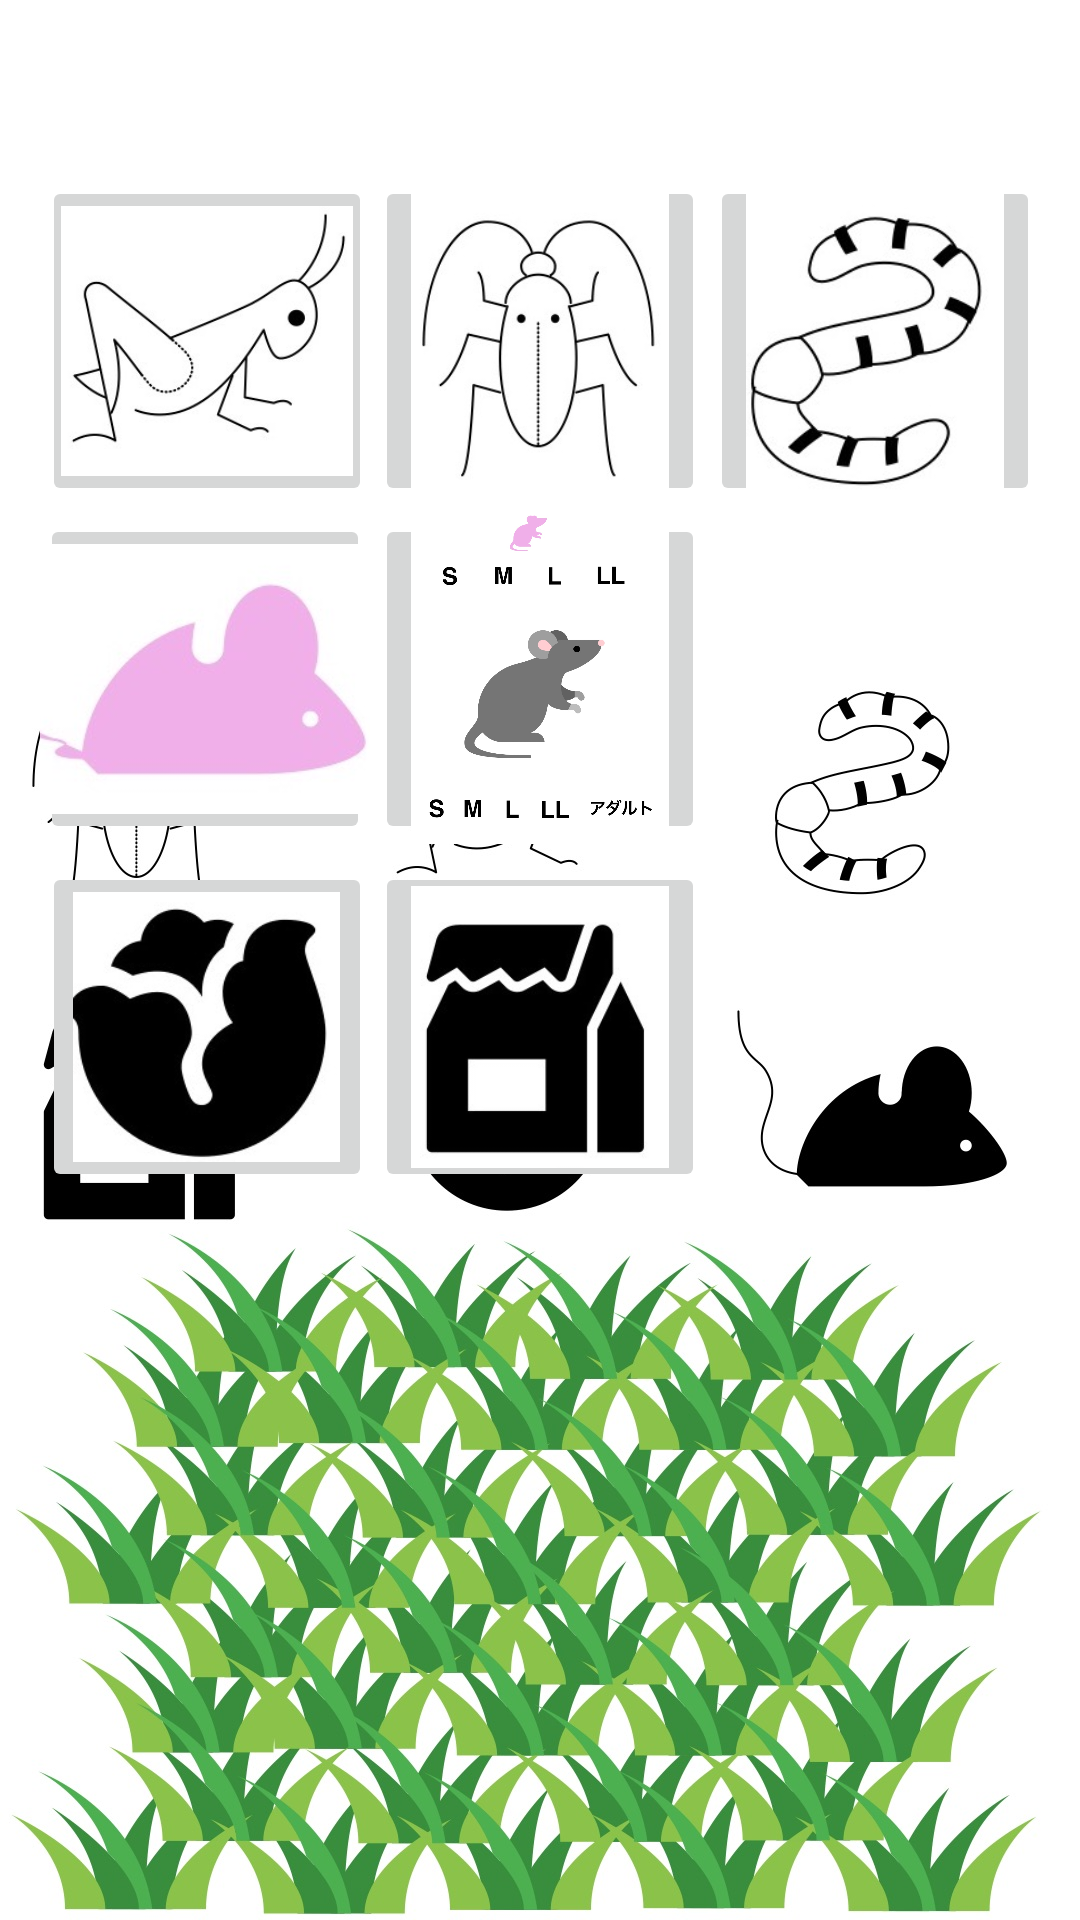

Layout XML and referenced resources for this Android screen:
<!-- AndroidManifest.xml: application theme Theme.RepCalendar -->
<!-- res/layout/activity_foodmenu.xml -->
<?xml version="1.0" encoding="utf-8"?>
<androidx.constraintlayout.widget.ConstraintLayout xmlns:android="http://schemas.android.com/apk/res/android"
    xmlns:app="http://schemas.android.com/apk/res-auto"
    xmlns:tools="http://schemas.android.com/tools"
    android:layout_width="match_parent"
    android:layout_height="match_parent"
    tools:context=".Foodmenu">

    <ImageView
        android:id="@+id/imageView"
        android:layout_width="wrap_content"
        android:layout_height="wrap_content"
        app:layout_constraintBottom_toBottomOf="parent"
        app:layout_constraintEnd_toEndOf="parent"
        app:layout_constraintHorizontal_bias="0.0"
        app:layout_constraintStart_toStartOf="parent"
        app:layout_constraintTop_toTopOf="parent"
        app:layout_constraintVertical_bias="0.0"
        app:srcCompat="@drawable/food" />

    <ImageButton
        android:id="@+id/clicketButton"
        android:layout_width="110dp"
        android:layout_height="110dp"
        android:scaleType="centerCrop"
        app:layout_constraintBottom_toBottomOf="@+id/imageView"
        app:layout_constraintEnd_toEndOf="parent"
        app:layout_constraintHorizontal_bias="0.056"
        app:layout_constraintStart_toStartOf="parent"
        app:layout_constraintTop_toTopOf="parent"
        app:layout_constraintVertical_bias="0.111"
        app:srcCompat="@drawable/clicket"
        tools:ignore="SpeakableTextPresentCheck" />

    <ImageButton
        android:id="@+id/cockloachButton"
        android:layout_width="110dp"
        android:layout_height="110dp"
        android:scaleType="centerCrop"
        app:layout_constraintBottom_toBottomOf="@+id/imageView"
        app:layout_constraintEnd_toEndOf="parent"
        app:layout_constraintStart_toStartOf="parent"
        app:layout_constraintTop_toTopOf="@+id/imageView"
        app:layout_constraintVertical_bias="0.111"
        app:srcCompat="@drawable/cockroach"
        tools:ignore="SpeakableTextPresentCheck" />

    <ImageButton
        android:id="@+id/gelButton"
        android:layout_width="110dp"
        android:layout_height="110dp"
        android:scaleType="centerCrop"
        app:layout_constraintBottom_toBottomOf="@+id/imageView"
        app:layout_constraintEnd_toEndOf="parent"
        app:layout_constraintStart_toStartOf="parent"
        app:layout_constraintTop_toTopOf="@+id/imageView"
        app:layout_constraintVertical_bias="0.542"
        app:srcCompat="@drawable/gel"
        tools:ignore="SpeakableTextPresentCheck" />

    <ImageButton
        android:id="@+id/mouseButton"
        android:layout_width="110dp"
        android:layout_height="110dp"
        android:scaleType="centerCrop"
        app:layout_constraintBottom_toBottomOf="parent"
        app:layout_constraintEnd_toEndOf="parent"
        app:layout_constraintStart_toStartOf="parent"
        app:layout_constraintTop_toTopOf="@+id/imageView"
        app:layout_constraintVertical_bias="0.323"
        app:srcCompat="@drawable/mouse"
        tools:ignore="SpeakableTextPresentCheck" />

    <ImageButton
        android:id="@+id/pinkmouseButton"
        android:layout_width="110dp"
        android:layout_height="110dp"
        android:scaleType="centerCrop"
        app:layout_constraintBottom_toBottomOf="parent"
        app:layout_constraintEnd_toEndOf="parent"
        app:layout_constraintHorizontal_bias="0.053"
        app:layout_constraintStart_toStartOf="parent"
        app:layout_constraintTop_toTopOf="@+id/imageView"
        app:layout_constraintVertical_bias="0.323"
        app:srcCompat="@drawable/pinkmouse"
        tools:ignore="SpeakableTextPresentCheck" />

    <ImageButton
        android:id="@+id/wormButton"
        android:layout_width="110dp"
        android:layout_height="110dp"
        android:scaleType="centerCrop"
        app:layout_constraintBottom_toBottomOf="@+id/imageView"
        app:layout_constraintEnd_toEndOf="parent"
        app:layout_constraintHorizontal_bias="0.946"
        app:layout_constraintStart_toStartOf="parent"
        app:layout_constraintTop_toTopOf="@+id/imageView"
        app:layout_constraintVertical_bias="0.111"
        app:srcCompat="@drawable/worm"
        tools:ignore="SpeakableTextPresentCheck" />

    <ImageButton
        android:id="@+id/vegiButton"
        android:layout_width="110dp"
        android:layout_height="110dp"
        android:scaleType="centerCrop"
        app:layout_constraintBottom_toBottomOf="parent"
        app:layout_constraintEnd_toEndOf="@+id/imageView"
        app:layout_constraintHorizontal_bias="0.056"
        app:layout_constraintStart_toStartOf="parent"
        app:layout_constraintTop_toTopOf="parent"
        app:layout_constraintVertical_bias="0.542"
        app:srcCompat="@drawable/vegi"
        tools:ignore="SpeakableTextPresentCheck" />

</androidx.constraintlayout.widget.ConstraintLayout>
<!-- resources referenced by this layout -->
<resources>
  <!-- drawable clicket: jpeg bitmap (drawable, 11711 bytes) -->
  <!-- drawable cockroach: jpeg bitmap (drawable, 12480 bytes) -->
  <!-- drawable food: jpeg bitmap (drawable, 227094 bytes) -->
  <!-- drawable gel: jpeg bitmap (drawable, 8891 bytes) -->
  <!-- drawable mouse: jpeg bitmap (drawable, 7061 bytes) -->
  <!-- drawable pinkmouse: jpeg bitmap (drawable, 5016 bytes) -->
  <!-- drawable vegi: jpeg bitmap (drawable, 8666 bytes) -->
  <!-- drawable worm: jpeg bitmap (drawable, 11823 bytes) -->
  <style name="Theme.RepCalendar" parent="Theme.MaterialComponents.DayNight.DarkActionBar">
          
          <item name="colorPrimary">@color/purple_500</item>
          <item name="colorPrimaryVariant">@color/purple_700</item>
          <item name="colorOnPrimary">@color/white</item>
          
          <item name="colorSecondary">@color/teal_200</item>
          <item name="colorSecondaryVariant">@color/teal_700</item>
          <item name="colorOnSecondary">@color/black</item>
          
          <item name="android:statusBarColor">?attr/colorPrimaryVariant</item>
          
      </style>
  <color name="purple_500">#FF6200EE</color>
  <color name="purple_700">#FF3700B3</color>
  <color name="white">#FFFFFFFF</color>
  <color name="teal_200">#FF03DAC5</color>
  <color name="teal_700">#FF018786</color>
  <color name="black">#FF000000</color>
</resources>
